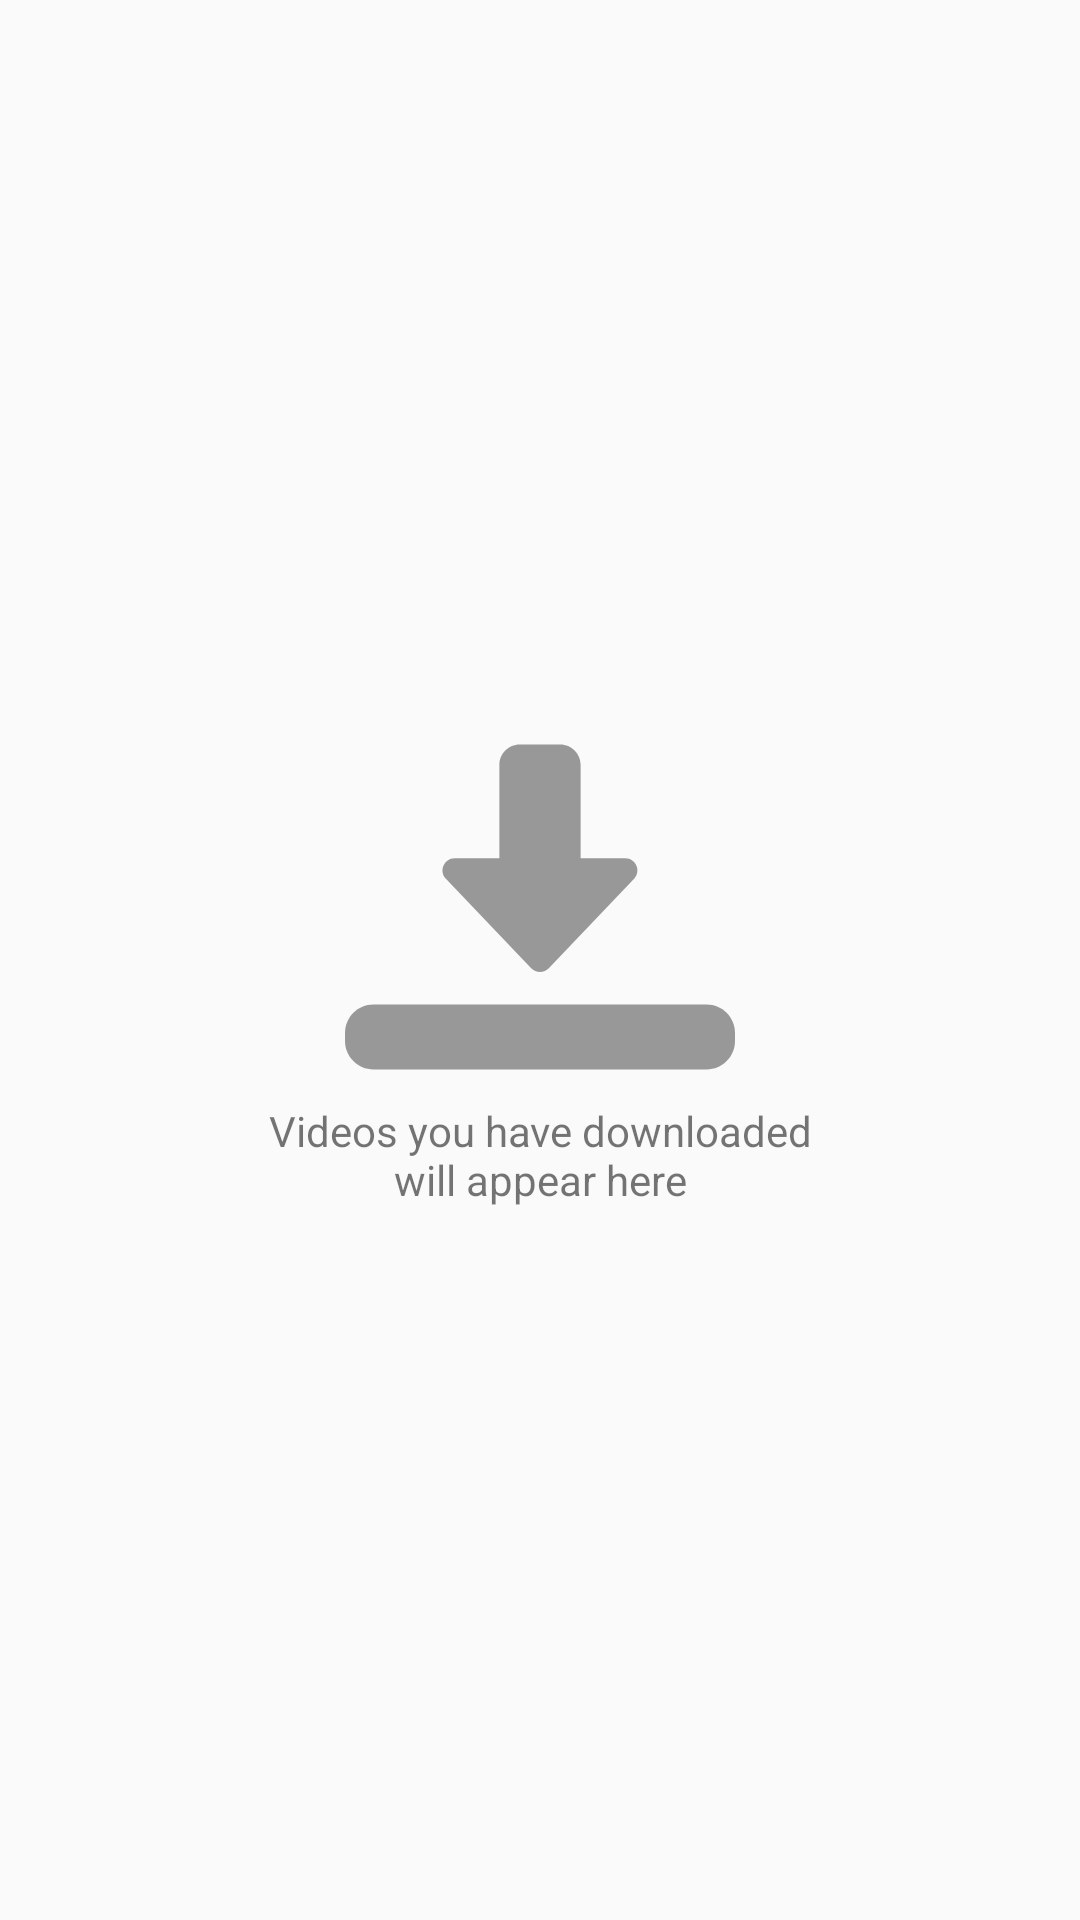

Reconstruct the res/layout file that produces this screen, plus the resources it refers to.
<!-- AndroidManifest.xml: application theme AppTheme -->
<!-- res/layout/activity_download_list_fragment.xml -->
<?xml version="1.0" encoding="utf-8"?>
<RelativeLayout
    xmlns:android="http://schemas.android.com/apk/res/android"
    android:layout_width="match_parent"
    android:layout_height="match_parent">

    <LinearLayout
        android:id="@+id/download_layout"
        android:layout_width="wrap_content"
        android:layout_height="wrap_content"
        android:layout_alignParentEnd="true"
        android:layout_alignParentStart="true"
        android:layout_alignParentTop="true"
        android:layout_alignParentBottom="true"
        android:orientation="vertical"
        android:visibility="visible"
        android:gravity="center">

        <ImageView
            android:id="@+id/history_img_before_add"
            android:layout_width="130dp"
            android:layout_height="130dp"
            android:src="@drawable/history_layout"
            android:scaleType="fitCenter"
            android:contentDescription="@string/todo" />

        <TextView
            android:id="@+id/history_txt_before_add"
            android:layout_width="200dp"
            android:layout_height="wrap_content"
            android:gravity="center_horizontal"
            android:text="@string/download_sample_text"/>
    </LinearLayout>

    <androidx.recyclerview.widget.RecyclerView
        android:id="@+id/download_RecyclerView_fragment"
        android:layout_width="match_parent"
        android:layout_height="match_parent" />
</RelativeLayout>
<!-- resources referenced by this layout -->
<resources>
  <!-- drawable history_layout (drawable) -->
  <?xml version="1.0" encoding="utf-8"?>
  <vector xmlns:android="http://schemas.android.com/apk/res/android"
      android:width="30dp"
      android:height="30dp"
      android:viewportWidth="24"
      android:viewportHeight="24"
      android:tint="#808080"
      android:alpha="0.8">
      <path
          android:fillColor="@color/colorWhite"
          android:pathData="m12,16c-0.205,0 -0.401,-0.084 -0.542,-0.232l-5.25,-5.5c-0.455,-0.476 -0.117,-1.268 0.542,-1.268h2.75v-5.75c0,-0.689 0.561,-1.25 1.25,-1.25h2.5c0.689,0 1.25,0.561 1.25,1.25v5.75h2.75c0.659,0 0.997,0.792 0.542,1.268l-5.25,5.5c-0.141,0.148 -0.337,0.232 -0.542,0.232z"/>
      <path
          android:fillColor="@color/colorWhite"
          android:pathData="m22.25,22h-20.5c-0.965,0 -1.75,-0.785 -1.75,-1.75v-0.5c0,-0.965 0.785,-1.75 1.75,-1.75h20.5c0.965,0 1.75,0.785 1.75,1.75v0.5c0,0.965 -0.785,1.75 -1.75,1.75z"/>
  </vector>
  <string name="download_sample_text">Videos you have downloaded will appear here</string>
  
      //top-strings
  <string name="todo">TODO</string>
  <style name="AppTheme" parent="Theme.AppCompat.Light.DarkActionBar">
          
          <item name="colorPrimary">@color/colorPrimary</item>
          <item name="colorPrimaryDark">@color/colorPrimaryDark</item>
          <item name="colorAccent">@color/colorAccent</item>
          <item name="titleTextColor">#FFFFFF</item>
      </style>
  <color name="colorWhite">#FFFFFF</color>
  <color name="colorPrimary">#008577</color>
  <color name="colorPrimaryDark">#00574B</color>
  <color name="colorAccent">#D81B60</color>
</resources>
